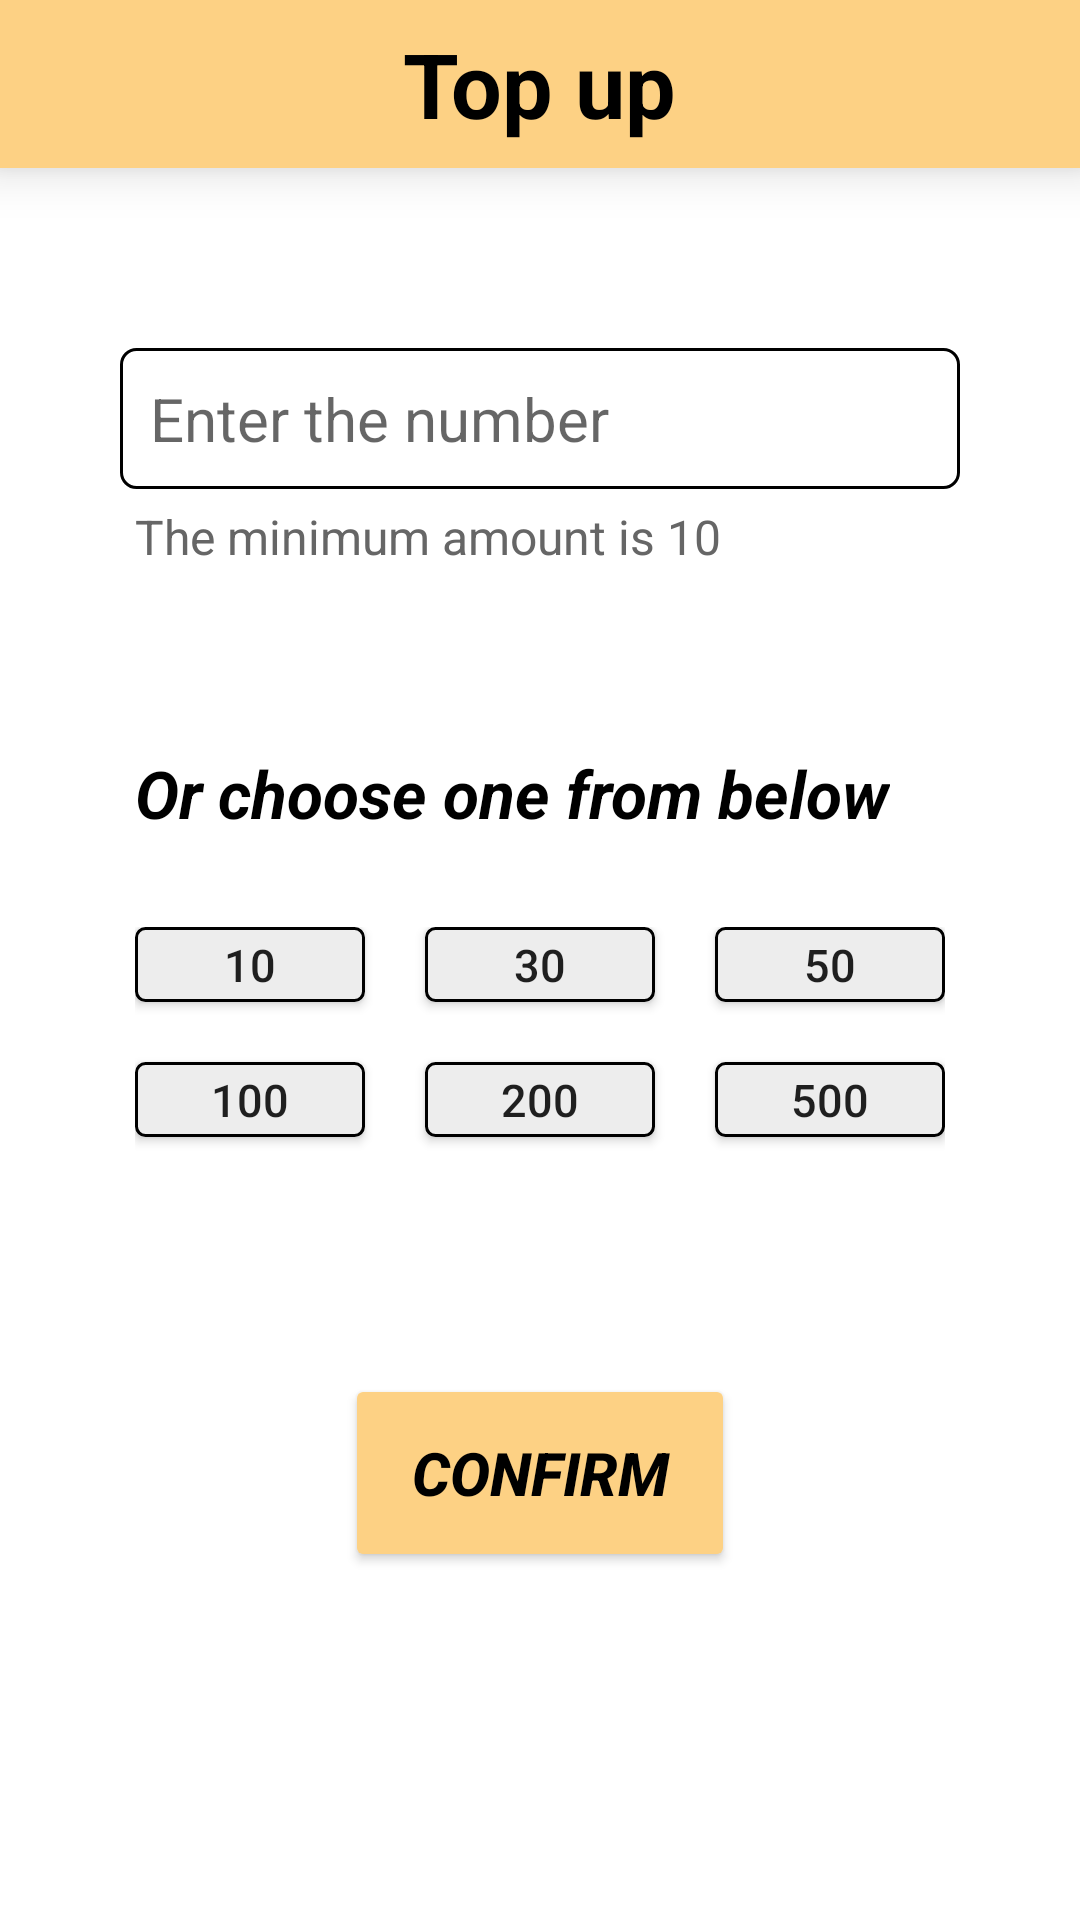

Android layout source for this screen:
<!-- AndroidManifest.xml: application theme Theme.MyApplication -->
<!-- res/layout/activity_top_up_process.xml -->
<?xml version="1.0" encoding="utf-8"?>
    <LinearLayout xmlns:android="http://schemas.android.com/apk/res/android"
        xmlns:app="http://schemas.android.com/apk/res-auto"
        xmlns:tools="http://schemas.android.com/tools"
        android:layout_width="match_parent"
        android:layout_height="match_parent"
        tools:context=".ui.wallet.TopUpProcess"
        android:orientation="vertical"
        android:gravity="center_horizontal"
        android:background="@color/white"
        >
    <androidx.appcompat.widget.Toolbar
        android:layout_width="match_parent"
        android:layout_height="wrap_content"
        android:background="@color/bright_pink"
        android:minHeight="?actionBarSize"
        android:elevation="10dp"
        android:theme="?actionBarTheme">

        <ImageButton
            android:id="@+id/backFromTop"
            android:layout_width="wrap_content"
            android:layout_height="wrap_content"
            android:background="#00000000"
            app:srcCompat="@drawable/icon_left_arrow"/>

        <TextView
            android:layout_width="wrap_content"
            android:layout_height="wrap_content"
            android:text="Top up"
            android:textColor="@color/black"
            android:textSize="30dp"
            android:textStyle="bold"
            android:layout_gravity="center_horizontal"/>

    </androidx.appcompat.widget.Toolbar>
    <LinearLayout
        android:layout_width="match_parent"
        android:layout_height="match_parent"
        android:background="@color/white"
        android:orientation="vertical"
        android:paddingTop="60dp"
        android:paddingStart="40dp"
        android:paddingEnd="40dp">



            <EditText
                android:id="@+id/enterTopUp"
                android:layout_width="match_parent"
                android:layout_height="wrap_content"
                android:textSize="20sp"
                android:ems="10"
                android:hint="Enter the number"
                android:inputType="number"
                android:textColor="@color/black"
                android:background="@drawable/enter_email"/>

            <TextView
                android:id="@+id/minimumNum"
                android:layout_width="wrap_content"
                android:layout_height="wrap_content"
                android:layout_marginTop="5dp"
                android:layout_marginStart="5dp"
                android:textSize="16sp"
                android:textColor="@color/grey"
                android:text="@string/minimumTopup" />

            <TextView
                android:layout_width="wrap_content"
                android:layout_height="wrap_content"
                android:layout_marginTop="60dp"
                android:layout_marginStart="5dp"
                android:layout_marginBottom="30dp"
                android:textSize="22sp"
                android:textStyle="italic|bold"
                android:textColor="@color/black"
                android:text="Or choose one from below" />



    <GridLayout

        android:layout_width="match_parent"
        android:layout_height="79dp"
        android:layout_gravity="center"
        android:layout_marginStart="5dp"
        android:layout_marginEnd="5dp"
        android:layout_marginBottom="40dp"
        android:background="@color/white"
        android:columnCount="3"
        android:rowCount="2">


        <Button
            android:id="@+id/btn1"
            android:layout_width="0dp"
            android:layout_height="@dimen/button_height"
            android:layout_columnWeight="1"
            android:layout_marginRight="20dp"
            android:layout_marginBottom="10dp"
            android:background="@drawable/btn_selector"
            android:gravity="center"
            android:onClick="button1btn"
            android:text="10"
            android:textSize="@dimen/button_front_size_samll" />

        <Button
            android:id="@+id/btn2"
            android:layout_width="0dp"
            android:layout_height="@dimen/button_height"
            android:layout_columnWeight="1"
            android:layout_marginRight="20dp"
            android:layout_marginBottom="10dp"
            android:background="@drawable/btn_selector"
            android:gravity="center"
            android:onClick="button2btn"
            android:text="30"
            android:textSize="@dimen/button_front_size_samll" />

        <Button
            android:id="@+id/btn3"
            android:layout_width="0dp"
            android:layout_height="@dimen/button_height"
            android:layout_columnWeight="1"
            android:layout_marginBottom="10dp"
            android:background="@drawable/btn_selector"
            android:gravity="center"
            android:onClick="button3btn"
            android:text="50"
            android:textSize="@dimen/button_front_size_samll" />

        <Button
            android:id="@+id/btn4"
            android:layout_width="0dp"
            android:layout_height="@dimen/button_height"
            android:layout_row="1"
            android:layout_column="0"
            android:layout_columnWeight="1"
            android:layout_marginTop="10dp"
            android:layout_marginRight="20dp"
            android:background="@drawable/btn_selector"
            android:gravity="center"
            android:onClick="button4btn"
            android:text="100"
            android:textSize="@dimen/button_front_size_samll" />

        <Button
            android:id="@+id/btn5"
            android:layout_width="0dp"
            android:layout_height="@dimen/button_height"
            android:layout_columnWeight="1"
            android:layout_marginTop="10dp"
            android:layout_marginRight="20dp"
            android:background="@drawable/btn_selector"
            android:gravity="center"

            android:onClick="button5btn"
            android:text="200"

            android:textSize="@dimen/button_front_size_samll" />

        <Button
            android:id="@+id/btn6"
            android:layout_width="0dp"
            android:layout_height="@dimen/button_height"
            android:layout_columnWeight="1"
            android:layout_marginTop="10dp"
            android:background="@drawable/btn_selector"
            android:gravity="center"
            android:onClick="button6btn"
            android:text="500"
            android:textSize="@dimen/button_front_size_samll" />

    </GridLayout>

            <Button
                android:layout_marginTop="30dp"
                android:layout_gravity="center"
                android:id="@+id/confirmTopup"
                android:layout_width="130dp"
                android:layout_height="66dp"
                android:text="@string/confirm"
                android:textColor="#000000"
                android:textSize="20sp"
                android:textStyle="bold|italic"
                app:cornerRadius="20dp"
                android:backgroundTint="#FDD184"/>

    </LinearLayout>
    </LinearLayout>
<!-- resources referenced by this layout -->
<resources>
  <color name="black">#FF000000</color>
  <color name="bright_pink">#FDD184</color>
  <color name="grey">    #666666</color>
  <color name="white">#FFFFFFFF</color>
  <dimen name="button_front_size_samll">15sp</dimen>
  <dimen name="button_height">25dp</dimen>
  <!-- drawable btn_selector (drawable) -->
  <?xml version ="1.0" encoding ="utf-8"?>
  <selector xmlns:android="http://schemas.android.com/apk/res/android">
      <item android:state_enabled="true" android:drawable="@drawable/nopress"/>
      <item android:state_enabled="false" android:drawable="@drawable/onpress"/>
  </selector>
  <!-- drawable enter_email (drawable-v24) -->
  <?xml version="1.0" encoding="utf-8"?>
  <shape xmlns:android="http://schemas.android.com/apk/res/android">
  
      <solid android:color="@color/white" />
  
      <padding
          android:bottom="10dp"
          android:left="10dp"
          android:right="10dp"
          android:top="10dp" />
  
      <stroke
          android:width="1dp"
          android:color="@color/black" />
  
      <corners android:radius="5dp" />
  
  </shape>
  <string name="confirm">Confirm</string>
  <string name="minimumTopup">The minimum amount is 10</string>
  <style name="Theme.MyApplication" parent="Theme.MaterialComponents.Light.NoActionBar.Bridge">
  
           
  
  
  
      </style>
  <!-- drawable nopress (drawable) -->
  <?xml version ="1.0" encoding ="utf-8"?>
  <shape xmlns:android="http://schemas.android.com/apk/res/android"
      android:shape="rectangle">
  
      <solid android:color="@color/light_grey"/>
  
      <corners android:radius="3dp"/>
  
      <stroke android:color="#000" android:width="1dp"/>
  </shape>
  <!-- drawable onpress (drawable) -->
  <?xml version ="1.0" encoding ="utf-8"?>
  <shape xmlns:android="http://schemas.android.com/apk/res/android"
      android:shape="rectangle">
  
      <solid android:color="@color/bright_pink"/>
  
      <corners android:radius="3dp"/>
  
      <stroke android:color="#000" android:width="2dp"/>
  
  </shape>
  <color name="light_grey">#EDEDED</color>
</resources>
